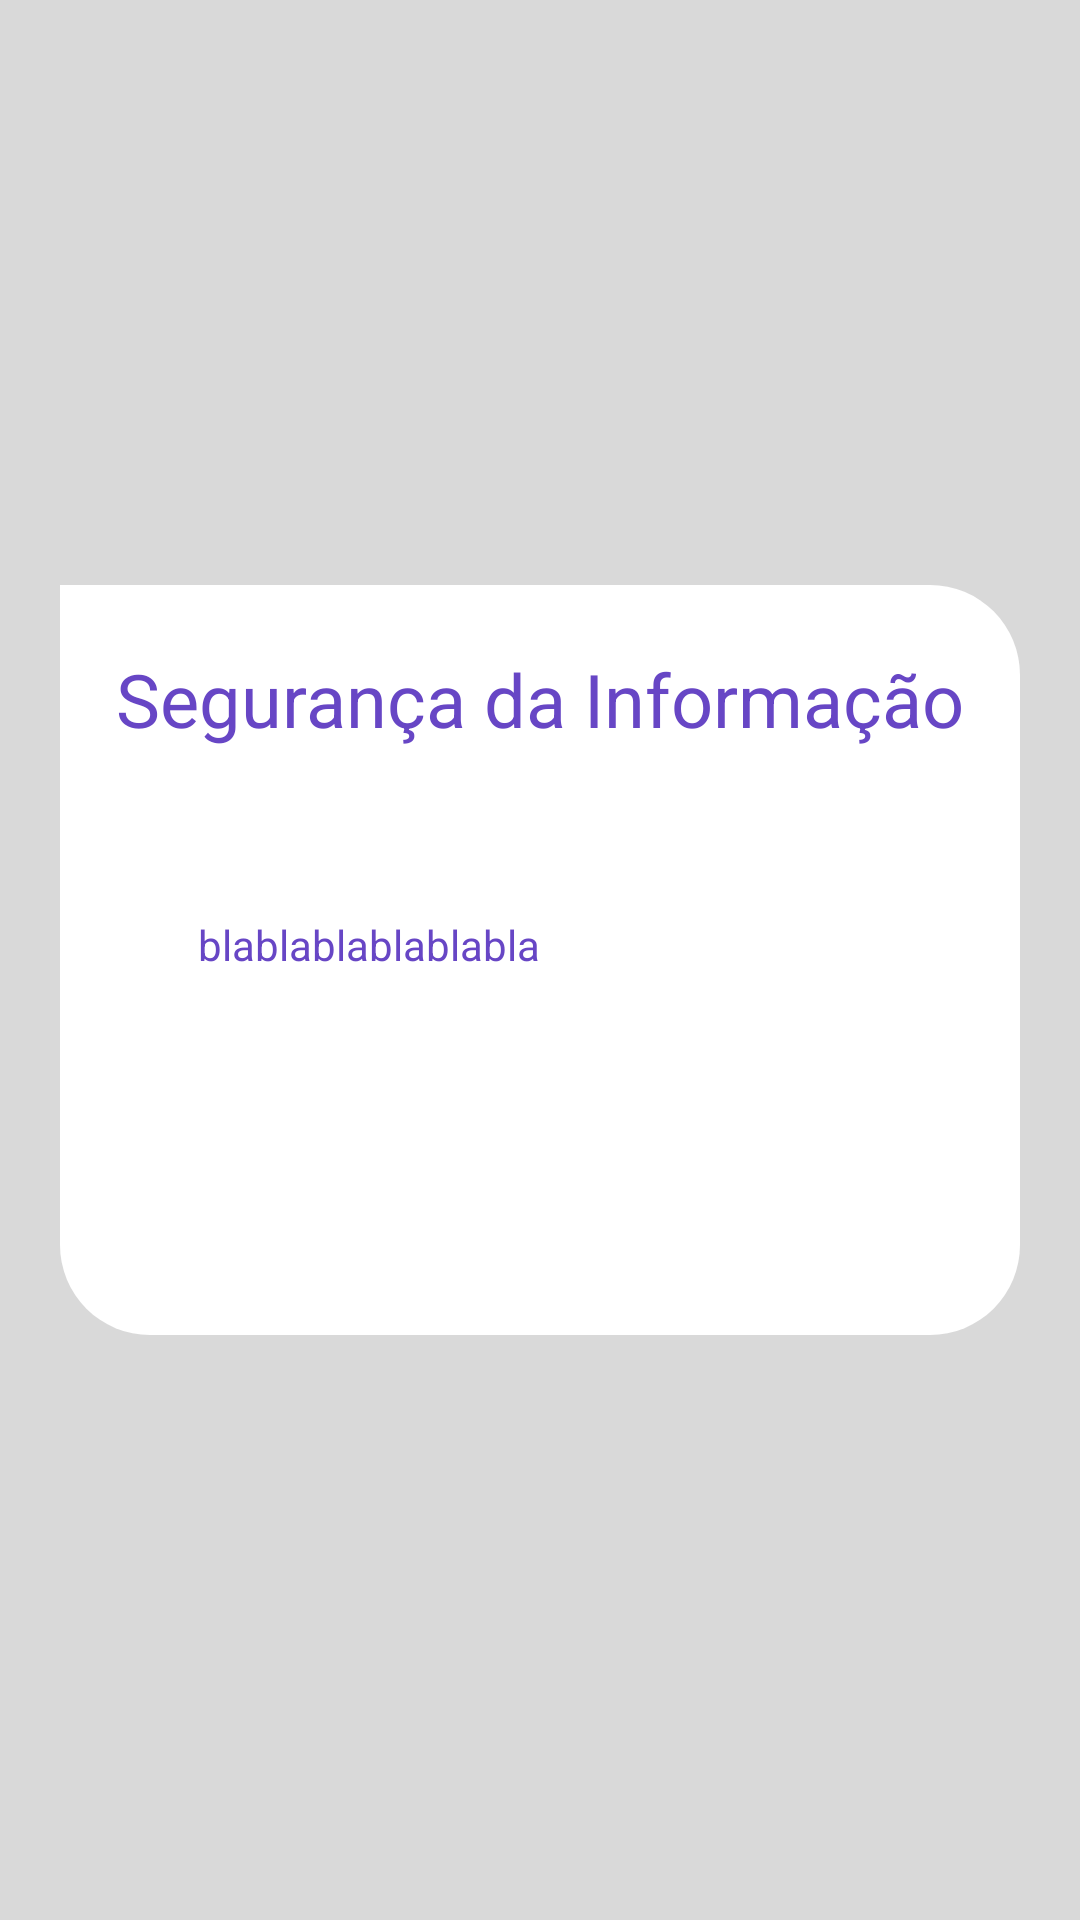

Reconstruct the res/layout file that produces this screen, plus the resources it refers to.
<!-- AndroidManifest.xml: application theme Theme.SITestCliente -->
<!-- res/layout/activity_tela_lista_conteudo.xml -->
<?xml version="1.0" encoding="utf-8"?>
<androidx.constraintlayout.widget.ConstraintLayout xmlns:android="http://schemas.android.com/apk/res/android"
    xmlns:app="http://schemas.android.com/apk/res-auto"
    xmlns:tools="http://schemas.android.com/tools"
    android:layout_width="match_parent"
    android:layout_height="wrap_content"
    android:background="#D9D9D9"
    tools:context=".TelaListaConteudo">

    <View
        android:id="@+id/balaoTopico"
        style="@style/ContainerComponents2"
        android:padding="10dp"
        app:layout_constraintBottom_toBottomOf="parent"
        app:layout_constraintEnd_toEndOf="parent"
        app:layout_constraintStart_toStartOf="parent"
        app:layout_constraintTop_toTopOf="parent" />

    <TextView
        android:id="@+id/textTema"
        android:layout_width="wrap_content"
        android:layout_height="wrap_content"
        android:text="Segurança da Informação"
        android:textColor="@color/roxo"
        android:textSize="12pt"
        app:layout_constraintBottom_toBottomOf="@+id/balaoTopico"
        app:layout_constraintEnd_toEndOf="@+id/balaoTopico"
        app:layout_constraintStart_toStartOf="@+id/balaoTopico"
        app:layout_constraintTop_toTopOf="@+id/balaoTopico"
        app:layout_constraintVertical_bias="0.098" />

    <TextView
        android:id="@+id/txtTopico"
        android:layout_width="wrap_content"
        android:layout_height="wrap_content"
        android:text="blablablablablabla"
        android:textColor="@color/roxo"
        app:layout_constraintBottom_toBottomOf="@+id/balaoTopico"
        app:layout_constraintEnd_toEndOf="@+id/balaoTopico"
        app:layout_constraintHorizontal_bias="0.223"
        app:layout_constraintStart_toStartOf="@+id/balaoTopico"
        app:layout_constraintTop_toBottomOf="@+id/textTema"
        app:layout_constraintVertical_bias="0.315" />

</androidx.constraintlayout.widget.ConstraintLayout>
<!-- resources referenced by this layout -->
<resources>
  <color name="roxo">#6746C5</color>
  <style name="ContainerComponents2">
              <item name="android:layout_width">match_parent</item>
              <item name="android:layout_height">250dp</item>
              <item name="android:background">@drawable/bg_conteudo</item>
              <item name="android:layout_margin">20dp</item>
          </style>
  <style name="Theme.SITestCliente" parent="Base.Theme.SITestCliente" />
  <!-- drawable bg_conteudo (drawable) -->
  <?xml version="1.0" encoding="utf-8"?>
  <shape xmlns:android="http://schemas.android.com/apk/res/android" android:shape="rectangle">
  
      <corners android:bottomRightRadius="30dp"
          android:bottomLeftRadius="30dp"
          android:topRightRadius="30dp"/>
  
      <solid android:color="#ffffff"/>
  
  
  </shape>
  <style name="Base.Theme.SITestCliente" parent="Theme.Material3.DayNight.NoActionBar">
          
          
      </style>
</resources>
